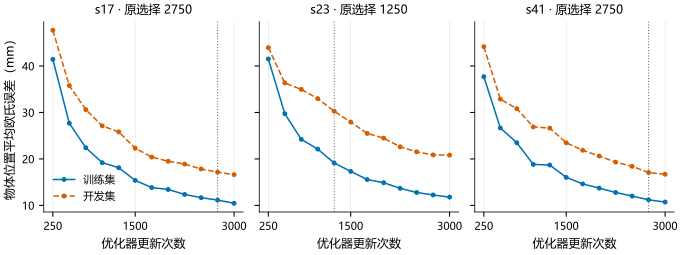

The file beside this chart, header and first rows:
panel, series, x, y, low, high, n
s17, 训练集, 250.0, 41.43, , , 
s17, 训练集, 500.0, 27.69, , , 
s17, 训练集, 750.0, 22.41, , , 
s17, 训练集, 1000, 19.19, , , 
s17, 训练集, 1250, 18.11, , , 
s17, 训练集, 1500, 15.38, , , 
s17, 训练集, 1750, 13.84, , , 
s17, 训练集, 2000, 13.43, , , 
s17, 训练集, 2250, 12.36, , , 
s17, 训练集, 2500, 11.67, , , 
s17, 训练集, 2750, 11.15, , , 
s17, 训练集, 3000, 10.45, , , 
s17, 开发集, 250.0, 47.69, , , 
s17, 开发集, 500.0, 35.78, , , 
s17, 开发集, 750.0, 30.61, , , 
s17, 开发集, 1000, 27.11, , , 
s17, 开发集, 1250, 25.82, , , 
s17, 开发集, 1500, 22.3, , , 
s17, 开发集, 1750, 20.4, , , 
s17, 开发集, 2000, 19.51, , , 
s17, 开发集, 2250, 18.9, , , 
s17, 开发集, 2500, 17.84, , , 
s17, 开发集, 2750, 17.16, , , 
s17, 开发集, 3000, 16.62, , , 
s23, 训练集, 250.0, 41.52, , , 
s23, 训练集, 500.0, 29.73, , , 
s23, 训练集, 750.0, 24.22, , , 
s23, 训练集, 1000, 22.11, , , 
s23, 训练集, 1250, 19.11, , , 
s23, 训练集, 1500, 17.32, , , 
s23, 训练集, 1750, 15.56, , , 
s23, 训练集, 2000, 14.89, , , 
s23, 训练集, 2250, 13.67, , , 
s23, 训练集, 2500, 12.78, , , 
s23, 训练集, 2750, 12.24, , , 
s23, 训练集, 3000, 11.79, , , 
s23, 开发集, 250.0, 43.94, , , 
s23, 开发集, 500.0, 36.35, , , 
s23, 开发集, 750.0, 34.96, , , 
s23, 开发集, 1000, 32.98, , , 
s23, 开发集, 1250, 30.26, , , 
s23, 开发集, 1500, 27.93, , , 
s23, 开发集, 1750, 25.49, , , 
s23, 开发集, 2000, 24.48, , , 
s23, 开发集, 2250, 22.61, , , 
s23, 开发集, 2500, 21.53, , , 
s23, 开发集, 2750, 20.87, , , 
s23, 开发集, 3000, 20.82, , , 
s41, 训练集, 250.0, 37.69, , , 
s41, 训练集, 500.0, 26.67, , , 
s41, 训练集, 750.0, 23.49, , , 
s41, 训练集, 1000, 18.83, , , 
s41, 训练集, 1250, 18.69, , , 
s41, 训练集, 1500, 16.03, , , 
s41, 训练集, 1750, 14.62, , , 
s41, 训练集, 2000, 13.72, , , 
s41, 训练集, 2250, 12.78, , , 
s41, 训练集, 2500, 12.01, , , 
s41, 训练集, 2750, 11.21, , , 
s41, 训练集, 3000, 10.72, , , 
... 12 more rows
